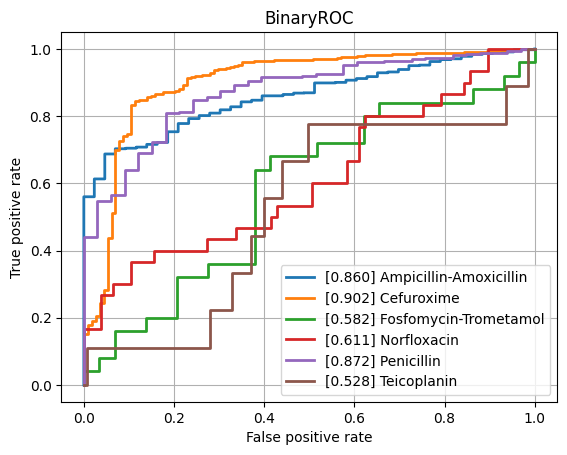

The data file committed next to this chart (first rows):
class, ROCAUC, n_positives, n_negatives
Amikacin, 0.7496, 134, 788
Amoxicillin-Clavulanic acid, 0.7623, 1527, 1074
Ampicillin, 0.8199, 2848, 641
Ampicillin-Amoxicillin, 0.8597, 1225, 43
Cefazolin, 0.8134, 102, 62
Cefepime, 0.765, 1002, 1757
Cefpodoxime, 0.753, 38, 26
Ceftazidime, 0.7822, 1357, 1983
Ceftriaxone, 0.7437, 1210, 1662
Cefuroxime, 0.9017, 904, 114
Ciprofloxacin, 0.7655, 2403, 3476
Clindamycin, 0.8021, 1304, 526
Colistin, 0.8474, 167, 453
Cotrimoxazole, 0.7516, 3195, 3586
Ertapenem, 0.7344, 40, 864
Erythromycin, 0.8062, 1131, 358
Fosfomycin, 0.7458, 402, 744
Fosfomycin-Trometamol, 0.5821, 25, 29
Fusidic acid, 0.7519, 130, 140
Gentamicin, 0.85, 3152, 1783
Imipenem, 0.8554, 2814, 3200
Levofloxacin, 0.8007, 617, 678
Meropenem, 0.7983, 838, 3133
Mupirocin, 0.8026, 16, 44
Nitrofurantoin, 0.7136, 28, 196
Norfloxacin, 0.6108, 30, 77
Oxacillin, 0.7911, 448, 271
Penicillin, 0.872, 429, 33
Piperacillin-Tazobactam, 0.7642, 2107, 2533
Rifampicin, 0.7502, 55, 743
Teicoplanin, 0.5284, 9, 143
Tetracycline, 0.7487, 301, 441
Tobramycin, 0.7436, 170, 497
Vancomycin, 0.8548, 166, 2096
micro, 0.8286, , 
macro, 0.7712, , 
